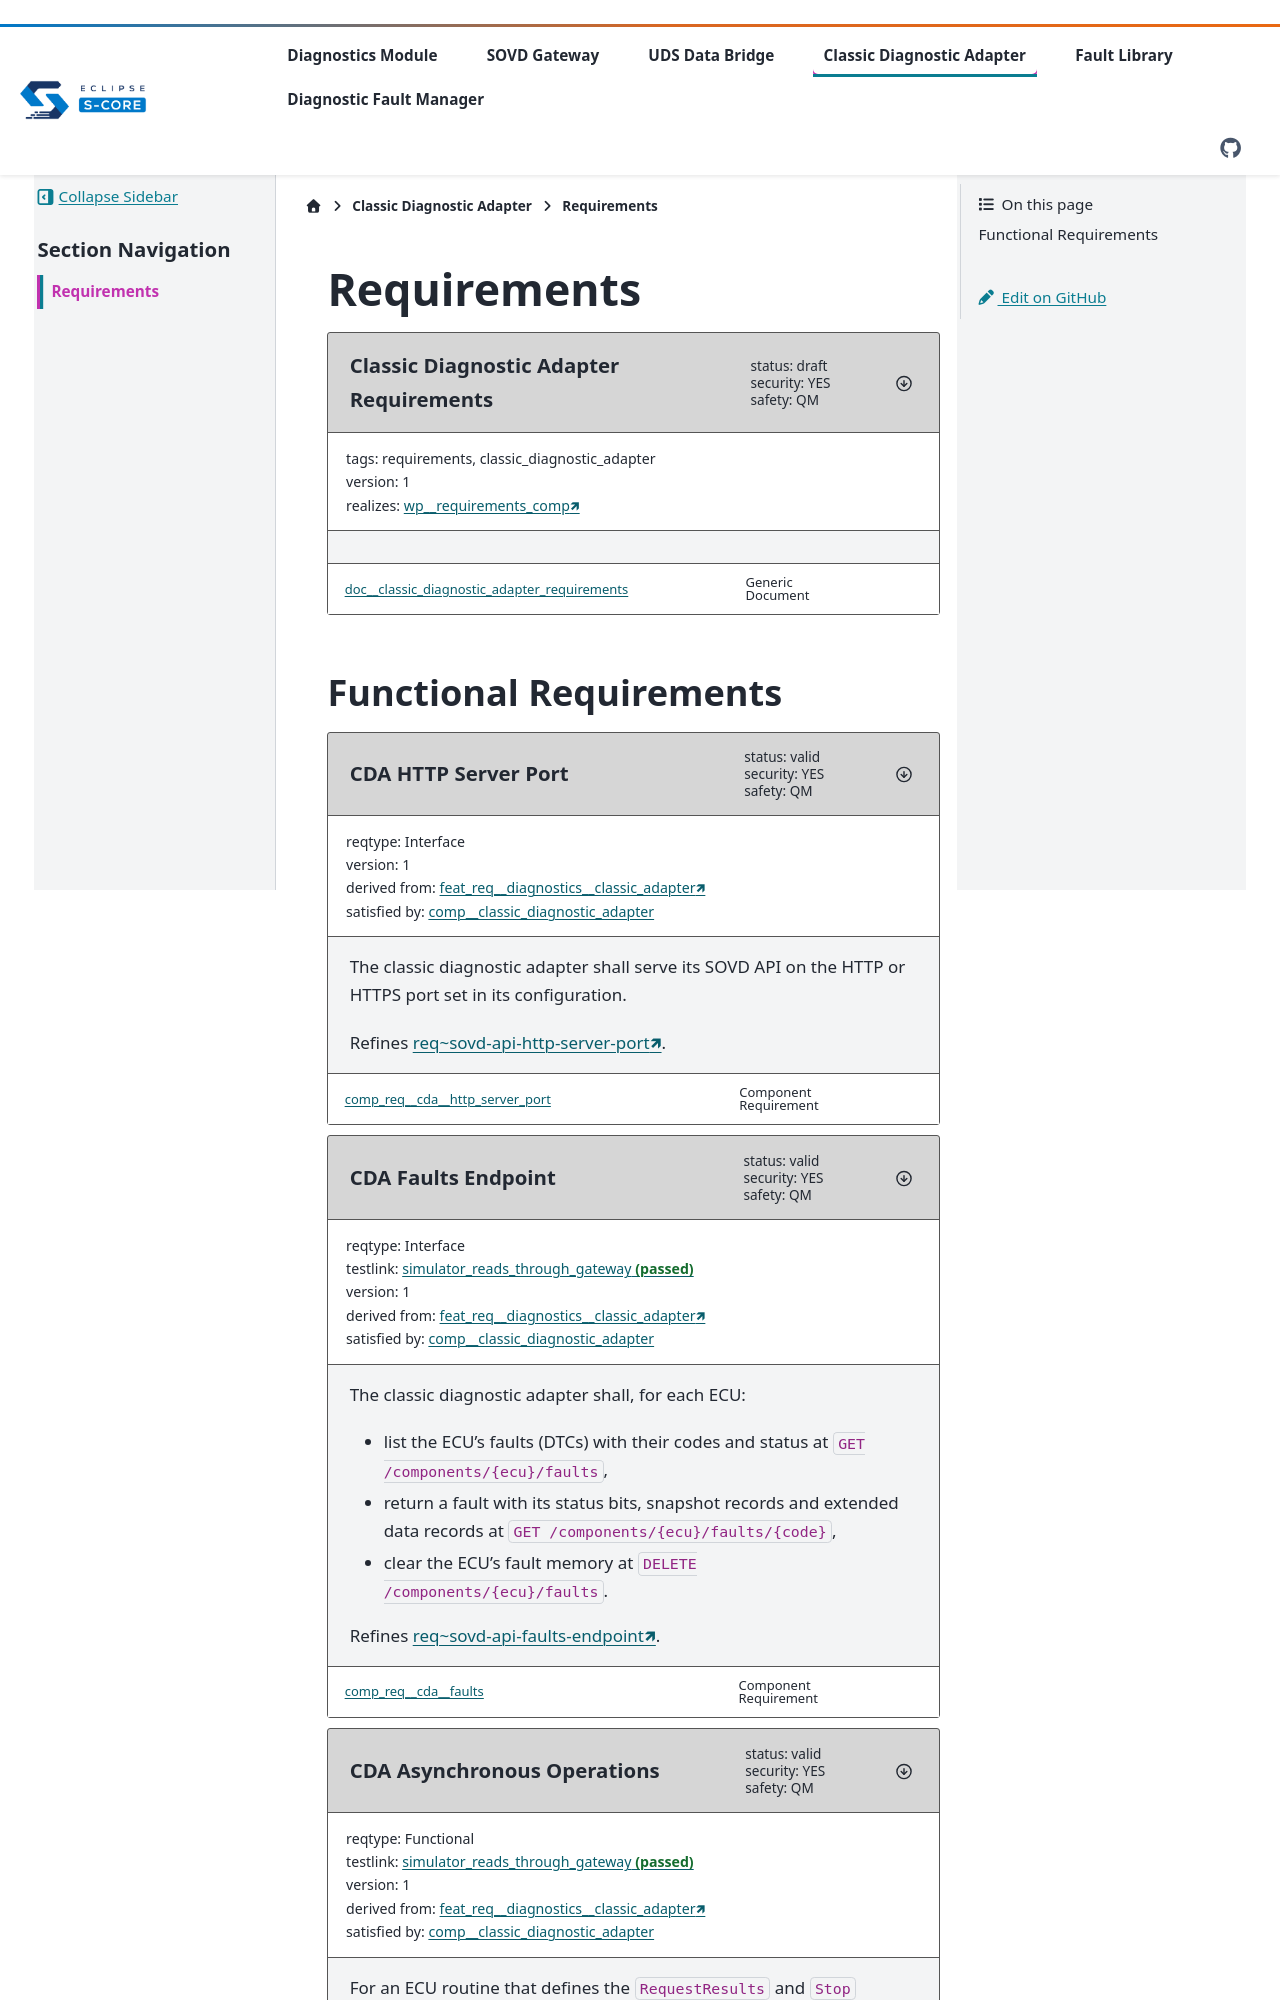

repository: Valeo-S-CORE-Organization/diagnostics · page: main/components/cda/requirements/index.html · generator: sphinx

..
   # *******************************************************************************
   # Copyright (c) 2026 Contributors to the Eclipse Foundation
   #
   # See the NOTICE file(s) distributed with this work for additional
   # information regarding copyright ownership.
   #
   # This program and the accompanying materials are made available under the
   # terms of the Apache License Version 2.0 which is available at
   # https://www.apache.org/licenses/LICENSE-2.0
   #
   # SPDX-License-Identifier: Apache-2.0
   # *******************************************************************************


.. _classic_diagnostic_adapter_requirements:

Requirements
############

.. document:: Classic Diagnostic Adapter Requirements
   :id: doc__classic_diagnostic_adapter_requirements
   :status: draft
   :version: 1
   :safety: QM
   :security: YES
   :realizes: wp__requirements_comp
   :tags: requirements, classic_diagnostic_adapter
